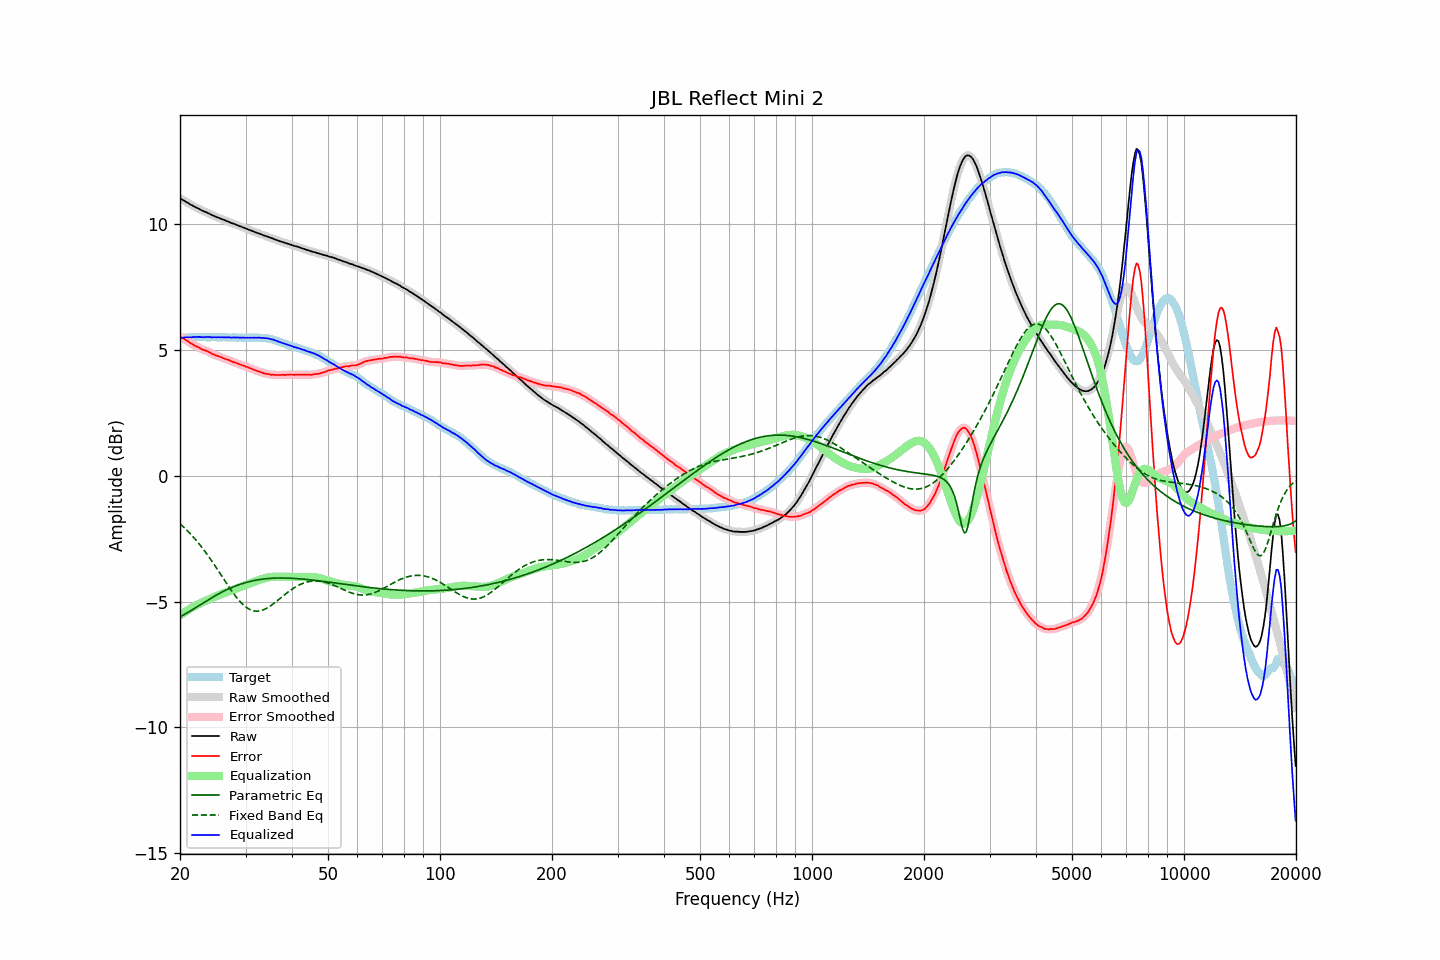

Data behind this chart, as committed beside it:
frequency, raw, error, smoothed, error_smoothed, equalization, parametric_eq, fixed_band_eq, equalized_raw, equalized_smoothed, target
20.00, 11.02, 5.54, 11.02, 5.54, -5.54, -5.60, -1.91, 5.48, 5.48, 5.48
20.20, 10.98, 5.50, 10.98, 5.50, -5.50, -5.57, -1.96, 5.48, 5.48, 5.48
20.40, 10.95, 5.46, 10.95, 5.46, -5.46, -5.54, -2.02, 5.49, 5.49, 5.49
20.61, 10.91, 5.42, 10.91, 5.42, -5.42, -5.50, -2.08, 5.50, 5.50, 5.49
20.81, 10.87, 5.38, 10.87, 5.38, -5.38, -5.46, -2.15, 5.50, 5.50, 5.49
21.02, 10.84, 5.35, 10.83, 5.34, -5.34, -5.43, -2.21, 5.51, 5.50, 5.49
21.23, 10.79, 5.29, 10.80, 5.30, -5.30, -5.39, -2.28, 5.49, 5.50, 5.50
21.44, 10.76, 5.25, 10.76, 5.25, -5.26, -5.35, -2.34, 5.50, 5.50, 5.51
21.66, 10.73, 5.22, 10.73, 5.21, -5.22, -5.31, -2.41, 5.51, 5.51, 5.51
21.87, 10.69, 5.17, 10.69, 5.18, -5.18, -5.27, -2.49, 5.51, 5.51, 5.52
22.09, 10.66, 5.15, 10.66, 5.15, -5.15, -5.23, -2.56, 5.51, 5.52, 5.51
22.31, 10.63, 5.11, 10.63, 5.12, -5.11, -5.19, -2.64, 5.52, 5.52, 5.52
22.54, 10.60, 5.09, 10.60, 5.08, -5.08, -5.15, -2.71, 5.52, 5.52, 5.51
22.76, 10.56, 5.04, 10.56, 5.05, -5.05, -5.11, -2.79, 5.51, 5.51, 5.52
22.99, 10.53, 5.01, 10.53, 5.02, -5.03, -5.07, -2.88, 5.51, 5.51, 5.52
23.22, 10.50, 5.00, 10.50, 4.99, -5.00, -5.03, -2.96, 5.50, 5.51, 5.51
23.45, 10.48, 4.98, 10.48, 4.97, -4.97, -4.99, -3.04, 5.51, 5.51, 5.51
23.69, 10.45, 4.95, 10.45, 4.95, -4.94, -4.95, -3.13, 5.51, 5.51, 5.51
23.92, 10.42, 4.92, 10.42, 4.92, -4.91, -4.91, -3.22, 5.51, 5.51, 5.50
24.16, 10.39, 4.89, 10.39, 4.88, -4.88, -4.87, -3.31, 5.51, 5.51, 5.50
24.40, 10.35, 4.84, 10.36, 4.85, -4.85, -4.84, -3.41, 5.50, 5.51, 5.51
24.65, 10.33, 4.82, 10.33, 4.82, -4.82, -4.80, -3.50, 5.51, 5.50, 5.51
24.89, 10.30, 4.79, 10.30, 4.79, -4.80, -4.76, -3.60, 5.50, 5.50, 5.51
25.14, 10.27, 4.77, 10.27, 4.77, -4.77, -4.73, -3.69, 5.50, 5.51, 5.50
25.39, 10.25, 4.75, 10.25, 4.75, -4.74, -4.69, -3.79, 5.51, 5.51, 5.50
25.65, 10.22, 4.72, 10.22, 4.72, -4.72, -4.66, -3.89, 5.50, 5.50, 5.50
25.91, 10.20, 4.70, 10.20, 4.70, -4.70, -4.62, -3.98, 5.51, 5.50, 5.50
26.16, 10.17, 4.66, 10.17, 4.67, -4.67, -4.59, -4.08, 5.50, 5.50, 5.51
26.43, 10.15, 4.65, 10.15, 4.65, -4.65, -4.56, -4.18, 5.50, 5.50, 5.51
26.69, 10.12, 4.63, 10.12, 4.62, -4.62, -4.53, -4.28, 5.50, 5.50, 5.50
26.96, 10.10, 4.61, 10.10, 4.60, -4.60, -4.50, -4.37, 5.50, 5.50, 5.49
27.23, 10.07, 4.58, 10.07, 4.58, -4.57, -4.47, -4.47, 5.50, 5.50, 5.49
27.50, 10.04, 4.55, 10.05, 4.55, -4.55, -4.44, -4.56, 5.49, 5.50, 5.49
27.77, 10.02, 4.52, 10.02, 4.52, -4.53, -4.42, -4.65, 5.49, 5.49, 5.50
28.05, 10.00, 4.50, 10.00, 4.50, -4.50, -4.39, -4.73, 5.50, 5.49, 5.50
28.33, 9.97, 4.48, 9.97, 4.48, -4.48, -4.37, -4.82, 5.49, 5.49, 5.49
28.62, 9.95, 4.46, 9.95, 4.46, -4.46, -4.34, -4.90, 5.50, 5.49, 5.49
28.90, 9.92, 4.43, 9.92, 4.43, -4.43, -4.32, -4.97, 5.49, 5.49, 5.50
29.19, 9.90, 4.41, 9.90, 4.41, -4.41, -4.30, -5.04, 5.49, 5.49, 5.49
29.48, 9.87, 4.39, 9.87, 4.38, -4.39, -4.28, -5.10, 5.48, 5.49, 5.48
29.78, 9.85, 4.37, 9.85, 4.37, -4.36, -4.26, -5.16, 5.49, 5.49, 5.48
30.08, 9.82, 4.33, 9.82, 4.34, -4.34, -4.24, -5.21, 5.48, 5.49, 5.49
30.38, 9.80, 4.32, 9.80, 4.32, -4.31, -4.22, -5.26, 5.49, 5.49, 5.48
30.68, 9.77, 4.28, 9.77, 4.29, -4.29, -4.21, -5.29, 5.48, 5.48, 5.49
30.99, 9.75, 4.27, 9.75, 4.26, -4.26, -4.19, -5.33, 5.49, 5.49, 5.48
31.30, 9.72, 4.24, 9.72, 4.24, -4.24, -4.18, -5.35, 5.48, 5.48, 5.48
31.61, 9.70, 4.21, 9.70, 4.21, -4.21, -4.16, -5.37, 5.49, 5.48, 5.49
31.93, 9.67, 4.19, 9.67, 4.19, -4.19, -4.15, -5.38, 5.48, 5.49, 5.48
32.24, 9.65, 4.16, 9.65, 4.17, -4.16, -4.14, -5.38, 5.49, 5.49, 5.49
32.57, 9.63, 4.15, 9.63, 4.14, -4.14, -4.13, -5.37, 5.49, 5.49, 5.48
32.89, 9.60, 4.12, 9.60, 4.12, -4.12, -4.12, -5.36, 5.48, 5.48, 5.48
33.22, 9.58, 4.10, 9.58, 4.10, -4.10, -4.11, -5.34, 5.48, 5.48, 5.48
33.55, 9.55, 4.07, 9.55, 4.08, -4.08, -4.10, -5.32, 5.47, 5.47, 5.48
33.89, 9.53, 4.06, 9.53, 4.06, -4.06, -4.09, -5.29, 5.47, 5.47, 5.48
34.23, 9.51, 4.05, 9.51, 4.05, -4.05, -4.09, -5.26, 5.46, 5.46, 5.46
34.57, 9.49, 4.04, 9.49, 4.04, -4.04, -4.08, -5.22, 5.46, 5.45, 5.45
34.92, 9.46, 4.03, 9.47, 4.03, -4.03, -4.08, -5.18, 5.44, 5.44, 5.44
35.27, 9.44, 4.01, 9.44, 4.02, -4.02, -4.07, -5.14, 5.42, 5.42, 5.43
35.62, 9.42, 4.02, 9.42, 4.01, -4.01, -4.07, -5.09, 5.41, 5.41, 5.40
35.97, 9.39, 4.00, 9.39, 4.01, -4.01, -4.07, -5.04, 5.38, 5.39, 5.39
... 635 more rows
